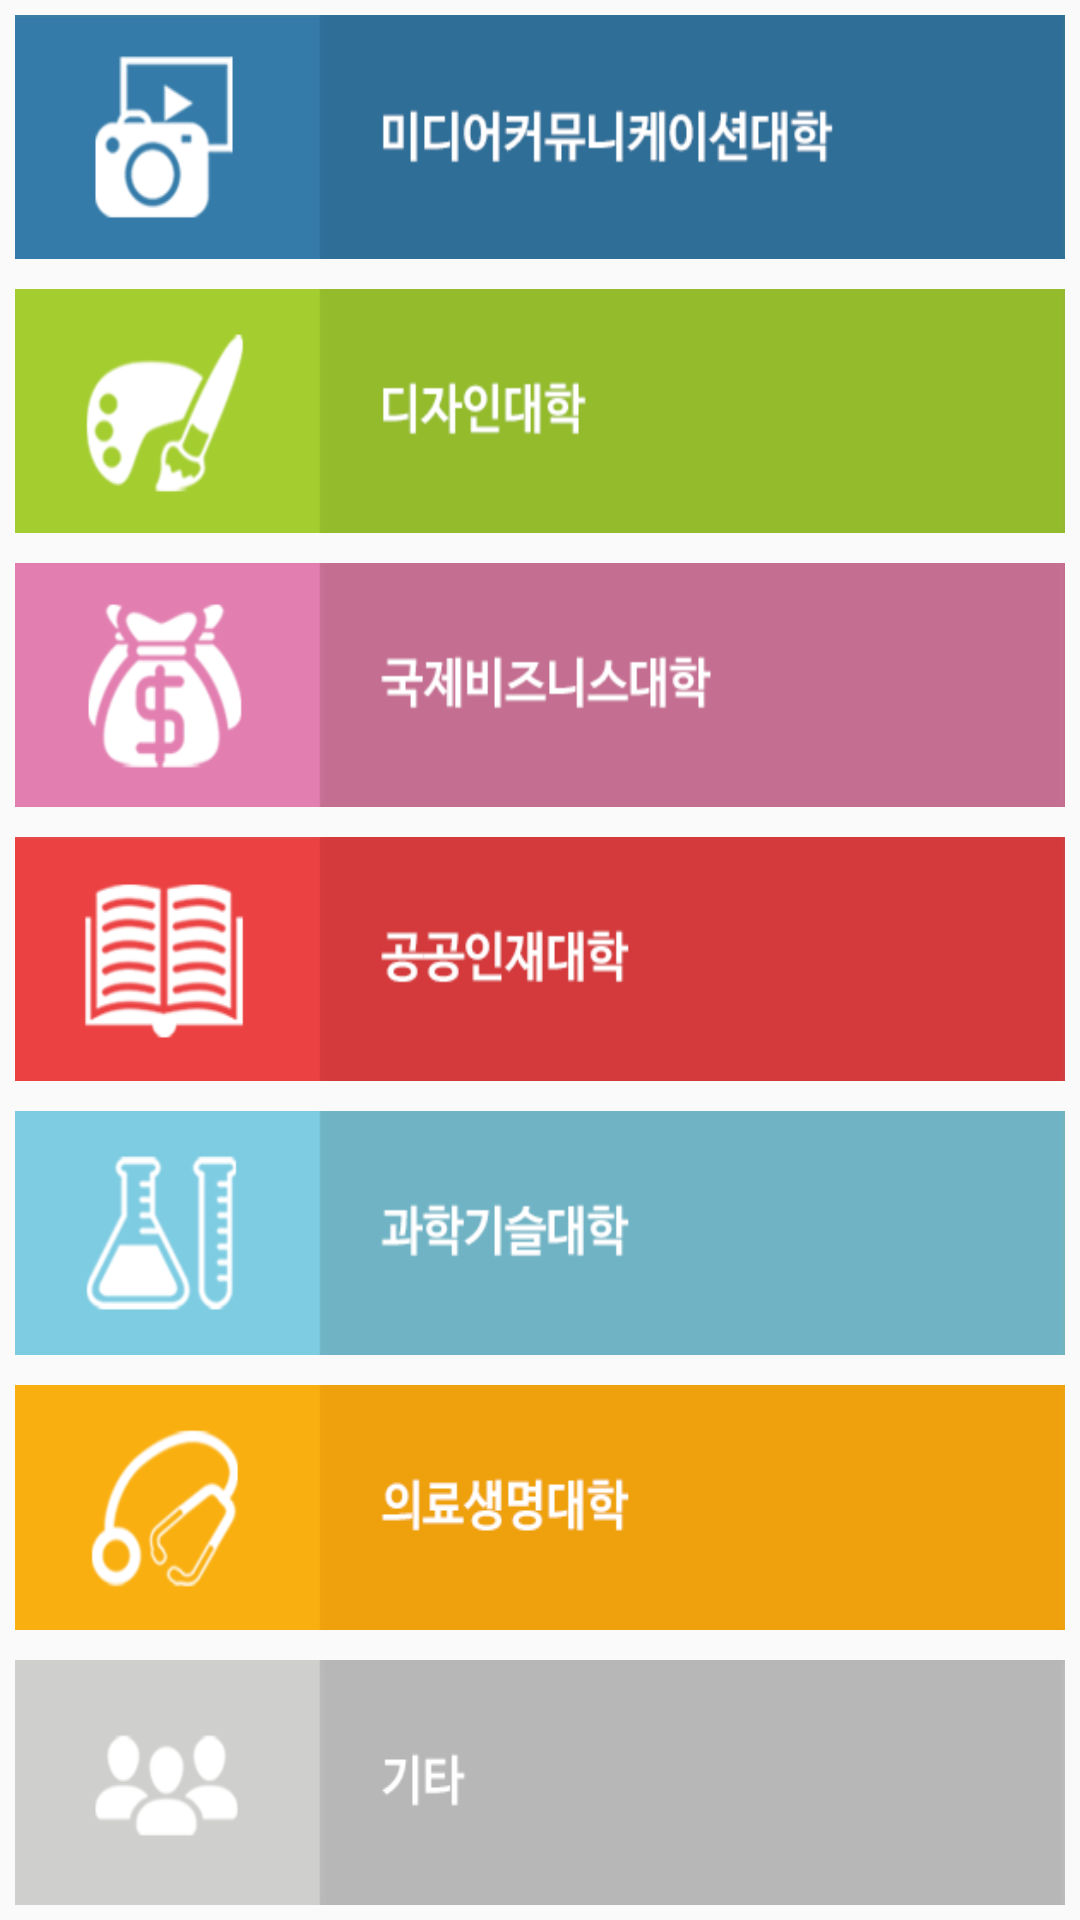

This screen was rendered from an Android layout file. Write that file and the resources it references.
<!-- AndroidManifest.xml: application theme AppTheme -->
<!-- res/layout/frag_selltime_2.xml -->
<LinearLayout xmlns:android="http://schemas.android.com/apk/res/android"
    android:layout_width="match_parent"
    android:layout_height="match_parent"
    android:orientation="vertical"
    android:id="@+id/container2"
    android:weightSum="0.7"
    android:onClick="onButtonClicked">

    <Button
        android:layout_width="match_parent"
        android:layout_height="0dp"
        android:id="@+id/media"
        android:background="@drawable/major_category1"
        android:layout_weight="0.1"
        android:layout_margin="5dp" />

    <Button
        android:layout_width="match_parent"
        android:layout_height="0dp"
        android:id="@+id/design"
        android:background="@drawable/major_category2"
        android:layout_weight="0.1"
        android:layout_margin="5dp"
        android:onClick="onButtonClicked" />


    <Button
        android:layout_width="match_parent"
        android:layout_height="0dp"
        android:id="@+id/international"
        android:background="@drawable/major_category3"
        android:layout_weight="0.1"
        android:layout_margin="5dp"
        android:onClick="onButtonClicked" />

    <Button
        android:layout_width="match_parent"
        android:layout_height="0dp"
        android:id="@+id/common"
        android:background="@drawable/major_category4"
        android:layout_weight="0.1"
        android:layout_margin="5dp"
        android:onClick="onButtonClicked" />

    <Button
        android:layout_width="match_parent"
        android:layout_height="0dp"
        android:id="@+id/science"
        android:background="@drawable/major_category5"
        android:layout_weight="0.1"
        android:layout_margin="5dp"
        android:onClick="onButtonClicked" />

    <Button
        android:layout_width="match_parent"
        android:layout_height="0dp"
        android:id="@+id/medical"
        android:background="@drawable/major_category6"
        android:layout_weight="0.1"
        android:layout_margin="5dp"
        android:onClick="onButtonClicked" />

    <Button
        android:layout_width="match_parent"
        android:layout_height="0dp"
        android:id="@+id/etc"
        android:background="@drawable/category_etc"
        android:layout_weight="0.1"
        android:layout_margin="5dp"
        android:onClick="onButtonClicked" />

</LinearLayout>
<!-- resources referenced by this layout -->
<resources>
  <!-- drawable category_etc: png bitmap (drawable, 6731 bytes) -->
  <!-- drawable major_category1: png bitmap (drawable, 10353 bytes) -->
  <!-- drawable major_category2: png bitmap (drawable, 10819 bytes) -->
  <!-- drawable major_category3: png bitmap (drawable, 12069 bytes) -->
  <!-- drawable major_category4: png bitmap (drawable, 12762 bytes) -->
  <!-- drawable major_category5: png bitmap (drawable, 10564 bytes) -->
  <!-- drawable major_category6: png bitmap (drawable, 11662 bytes) -->
  <style name="AppTheme" parent="Theme.AppCompat.Light.DarkActionBar">
          
          <item name="colorPrimary">@color/colorPrimary</item>
          <item name="colorPrimaryDark">@color/colorPrimaryDark</item>
          <item name="colorAccent">@color/colorAccent</item>
      </style>
  <color name="colorPrimary">#5ABEE6</color>
  <color name="colorPrimaryDark">#5ABEE6</color>
  <color name="colorAccent">#5ABEE6</color>
</resources>
